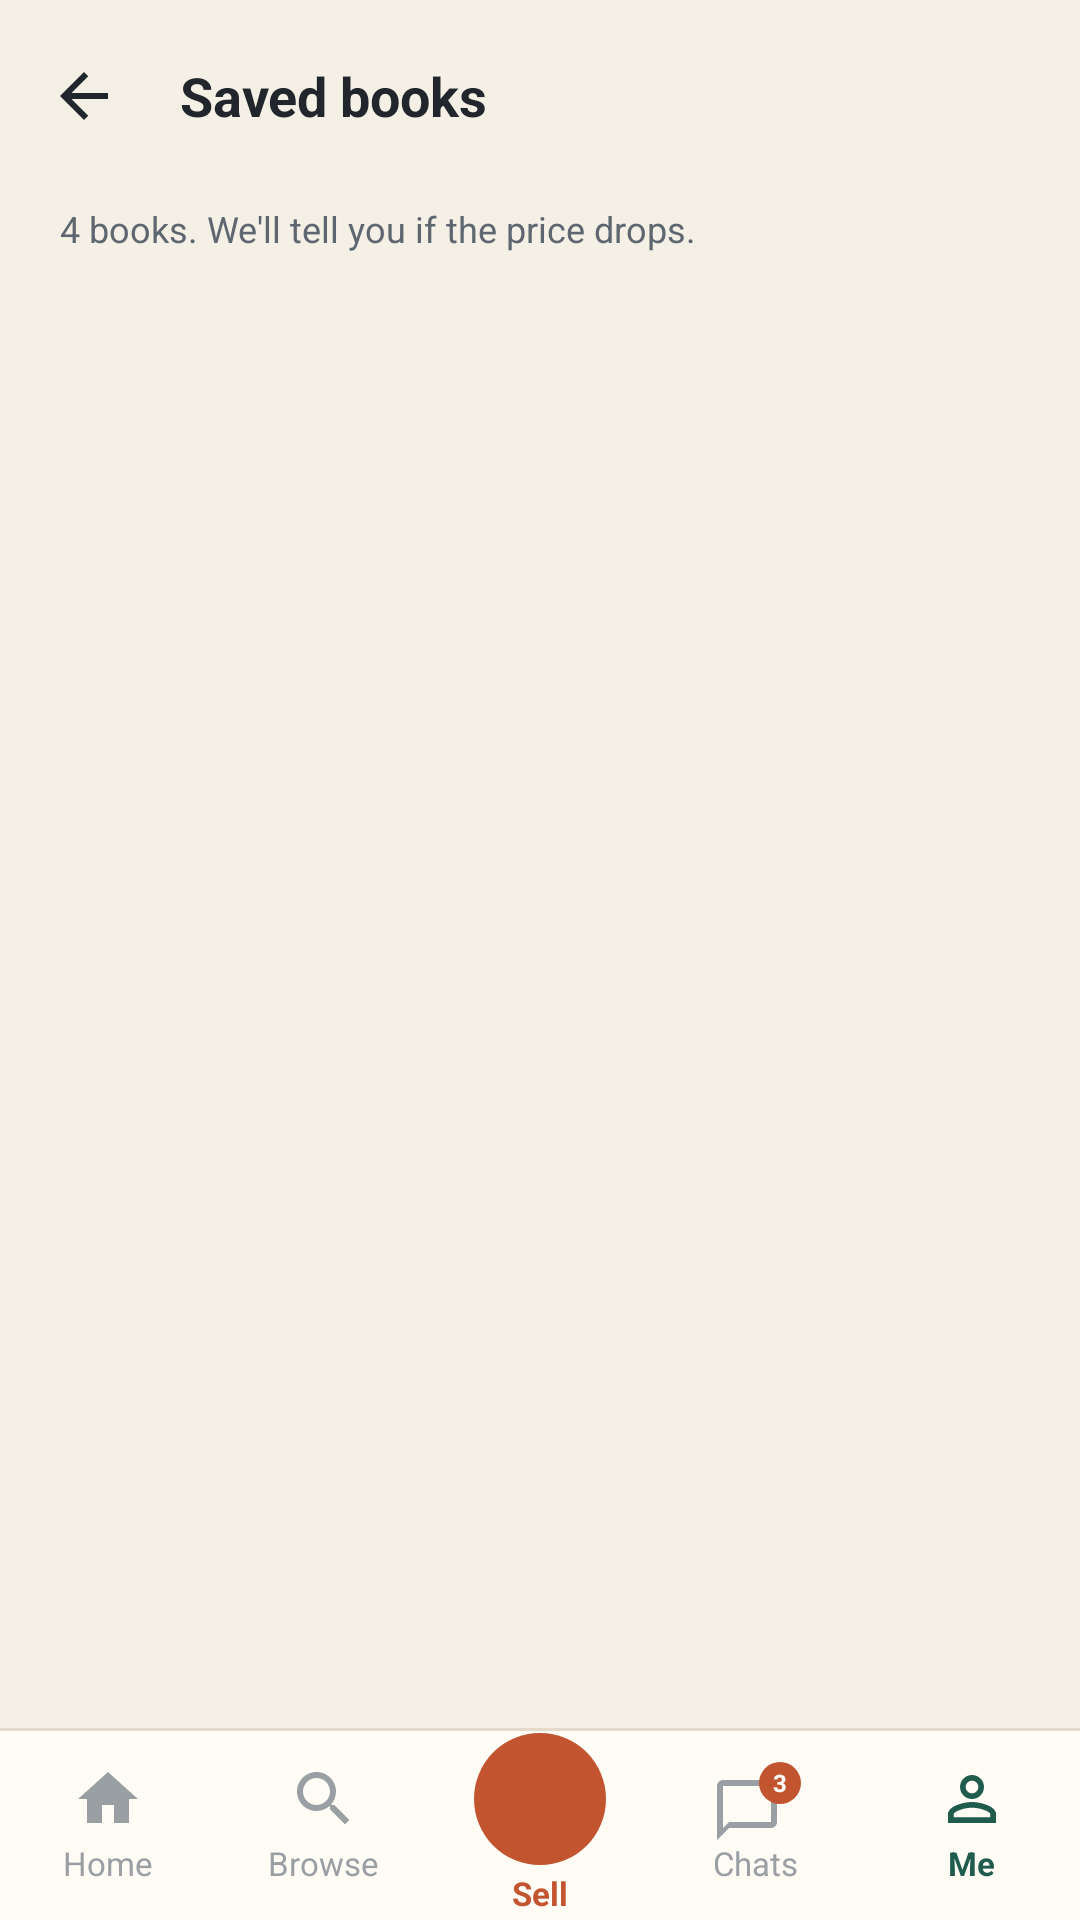

The Android layout XML behind this screen, and the referenced resources:
<!-- AndroidManifest.xml: application theme Theme.Kitaab -->
<!-- res/layout/activity_saved_books.xml -->
<?xml version="1.0" encoding="utf-8"?>
<androidx.coordinatorlayout.widget.CoordinatorLayout
    xmlns:android="http://schemas.android.com/apk/res/android"
    xmlns:app="http://schemas.android.com/apk/res-auto"
    xmlns:tools="http://schemas.android.com/tools"
    android:id="@+id/coordinatorRoot"
    android:layout_width="match_parent"
    android:layout_height="match_parent">
    <LinearLayout
        android:layout_width="match_parent"
        android:layout_height="match_parent"
        android:orientation="vertical">
        <com.google.android.material.appbar.AppBarLayout
            style="@style/Widget.Kitaab.AppBar"
            android:id="@+id/appBar"
            android:layout_width="match_parent"
            android:layout_height="wrap_content">
            <com.google.android.material.appbar.MaterialToolbar
                style="@style/Widget.Kitaab.Toolbar"
                android:id="@+id/toolbar"
                android:layout_width="match_parent"
                android:layout_height="?attr/actionBarSize"
                app:navigationContentDescription="@string/sign_up_back"
                app:navigationIcon="@drawable/ic_arrow_back"
                app:title="@string/saved_books_saved_books" />
        </com.google.android.material.appbar.AppBarLayout>
        <ScrollView
            android:id="@+id/scrollContent"
            android:layout_width="match_parent"
            android:layout_height="0dp"
            android:layout_weight="1"
            android:scrollbars="none">
            <LinearLayout
                android:layout_width="match_parent"
                android:layout_height="wrap_content"
                android:orientation="vertical"
                android:paddingBottom="@dimen/space_12"
                android:paddingEnd="@dimen/page_margin"
                android:paddingStart="@dimen/page_margin"
                android:paddingTop="@dimen/space_xs">
                <TextView
                    style="@style/Text.Caption"
                    android:layout_width="match_parent"
                    android:layout_height="wrap_content"
                    android:layout_marginBottom="@dimen/space_12"
                    android:text="@string/saved_books_4_books_we_ll_tell_you_if" />
                <androidx.recyclerview.widget.RecyclerView
                    android:id="@+id/rvBookRow"
                    android:layout_width="match_parent"
                    android:layout_height="wrap_content"
                    android:nestedScrollingEnabled="false"
                    app:layoutManager="androidx.recyclerview.widget.LinearLayoutManager"
                    tools:itemCount="4"
                    tools:listitem="@layout/item_book_row" />
            </LinearLayout>
        </ScrollView>
        <include
            layout="@layout/layout_nav_me" />
    </LinearLayout>
</androidx.coordinatorlayout.widget.CoordinatorLayout>
<!-- res/layout/item_book_row.xml (included above) -->
<?xml version="1.0" encoding="utf-8"?>
<LinearLayout
    xmlns:android="http://schemas.android.com/apk/res/android"
    xmlns:tools="http://schemas.android.com/tools"
    android:layout_width="match_parent"
    android:layout_height="wrap_content"
    android:background="@drawable/bg_card"
    android:clickable="true"
    android:focusable="true"
    android:foreground="?attr/selectableItemBackground"
    android:layout_marginBottom="@dimen/space_12"
    android:orientation="horizontal"
    android:padding="10dp">
    <FrameLayout
        android:id="@+id/cover"
        android:layout_width="84dp"
        android:layout_height="116dp"
        android:background="@drawable/bg_cover"
        android:backgroundTint="#1F5C4D">
        <View
            android:layout_width="6dp"
            android:layout_height="match_parent"
            android:background="#2E000000" />
        <LinearLayout
            android:layout_width="match_parent"
            android:layout_height="match_parent"
            android:orientation="vertical"
            android:paddingBottom="10dp"
            android:paddingEnd="@dimen/space_s"
            android:paddingStart="14dp"
            android:paddingTop="@dimen/space_12">
            <View
                android:layout_width="18dp"
                android:layout_height="2dp"
                android:background="#CCF5F0E6"
                android:layout_marginBottom="6dp" />
            <TextView
                android:id="@+id/cover_title"
                android:layout_width="match_parent"
                android:layout_height="0dp"
                android:autoSizeMaxTextSize="16sp"
                android:autoSizeMinTextSize="7sp"
                android:autoSizeStepGranularity="1sp"
                android:autoSizeTextType="uniform"
                android:fontFamily="serif"
                android:gravity="top"
                android:layout_weight="1"
                android:textColor="@color/cover_text"
                android:textStyle="bold"
                tools:text="The Alchemist" />
            <TextView
                android:id="@+id/cover_author"
                android:layout_width="match_parent"
                android:layout_height="wrap_content"
                android:autoSizeMaxTextSize="11sp"
                android:autoSizeMinTextSize="5sp"
                android:autoSizeTextType="uniform"
                android:letterSpacing="0.08"
                android:maxLines="1"
                android:textColor="#CCF5F0E6"
                tools:text="PAULO COELHO" />
        </LinearLayout>
    </FrameLayout>
    <LinearLayout
        android:layout_width="0dp"
        android:layout_height="wrap_content"
        android:layout_marginStart="@dimen/space_12"
        android:layout_weight="1"
        android:orientation="vertical">
        <TextView
            style="@style/Text"
            android:id="@+id/title"
            android:layout_width="match_parent"
            android:layout_height="wrap_content"
            android:ellipsize="end"
            android:fontFamily="serif"
            android:maxLines="2"
            android:textSize="16sp"
            android:textStyle="bold"
            tools:text="The Alchemist" />
        <TextView
            style="@style/Text.Caption"
            android:id="@+id/author"
            android:layout_width="match_parent"
            android:layout_height="wrap_content"
            android:layout_marginTop="2dp"
            android:maxLines="1"
            tools:text="Paulo Coelho" />
        <TextView
            android:id="@+id/condition"
            android:layout_width="wrap_content"
            android:layout_height="wrap_content"
            android:background="@drawable/bg_tag_rust"
            android:layout_marginTop="@dimen/space_s"
            android:paddingBottom="2dp"
            android:paddingEnd="6dp"
            android:paddingStart="6dp"
            android:paddingTop="2dp"
            android:textColor="@color/rust"
            android:textSize="10sp"
            android:textStyle="bold"
            tools:text="GOOD" />
        <TextView
            style="@style/Text"
            android:id="@+id/price"
            android:layout_width="match_parent"
            android:layout_height="wrap_content"
            android:layout_marginTop="@dimen/space_s"
            android:textColor="@color/green"
            android:textSize="17sp"
            android:textStyle="bold"
            tools:text="Rs 650" />
        <TextView
            style="@style/Text.Caption"
            android:id="@+id/city"
            android:layout_width="match_parent"
            android:layout_height="wrap_content"
            android:layout_marginTop="2dp"
            android:maxLines="1"
            android:textSize="11sp"
            tools:text="Clifton, Karachi  ·  5 hrs ago" />
    </LinearLayout>
    <ImageView
        android:id="@+id/heart"
        android:layout_width="36dp"
        android:layout_height="36dp"
        android:contentDescription="@string/row_book_card_save"
        android:padding="7dp"
        android:src="@drawable/ic_heart_outline" />
</LinearLayout>
<!-- res/layout/layout_nav_me.xml (included above) -->
<?xml version="1.0" encoding="utf-8"?>
<LinearLayout
    xmlns:android="http://schemas.android.com/apk/res/android"
    android:layout_width="match_parent"
    android:layout_height="64dp"
    android:background="@drawable/bg_bottom_nav"
    android:orientation="horizontal">
    <LinearLayout
        style="@style/Row"
        android:id="@+id/nav_home"
        android:layout_width="0dp"
        android:layout_height="match_parent"
        android:gravity="center"
        android:layout_weight="1"
        android:orientation="vertical">
        <ImageView
            android:layout_width="24dp"
            android:layout_height="24dp"
            android:src="@drawable/ic_home"
            android:tint="@color/ink_faint" />
        <TextView
            android:layout_width="wrap_content"
            android:layout_height="wrap_content"
            android:layout_marginTop="2dp"
            android:text="@string/nav_home"
            android:textColor="@color/ink_faint"
            android:textSize="11sp" />
    </LinearLayout>
    <LinearLayout
        style="@style/Row"
        android:id="@+id/nav_search"
        android:layout_width="0dp"
        android:layout_height="match_parent"
        android:gravity="center"
        android:layout_weight="1"
        android:orientation="vertical">
        <ImageView
            android:layout_width="24dp"
            android:layout_height="24dp"
            android:src="@drawable/ic_search"
            android:tint="@color/ink_faint" />
        <TextView
            android:layout_width="wrap_content"
            android:layout_height="wrap_content"
            android:layout_marginTop="2dp"
            android:text="@string/nav_browse"
            android:textColor="@color/ink_faint"
            android:textSize="11sp" />
    </LinearLayout>
    <LinearLayout
        style="@style/Row"
        android:id="@+id/nav_sell"
        android:layout_width="0dp"
        android:layout_height="match_parent"
        android:gravity="center"
        android:layout_weight="1"
        android:orientation="vertical">
        <FrameLayout
            android:layout_width="44dp"
            android:layout_height="44dp"
            android:background="@drawable/btn_accent_round">
            <ImageView
                android:layout_width="24dp"
                android:layout_height="24dp"
                android:layout_gravity="center"
                android:src="@drawable/ic_add" />
        </FrameLayout>
        <TextView
            android:layout_width="wrap_content"
            android:layout_height="wrap_content"
            android:layout_marginTop="2dp"
            android:text="@string/nav_sell"
            android:textColor="@color/rust"
            android:textSize="11sp"
            android:textStyle="bold" />
    </LinearLayout>
    <LinearLayout
        style="@style/Row"
        android:id="@+id/nav_chats"
        android:layout_width="0dp"
        android:layout_height="match_parent"
        android:gravity="center"
        android:layout_weight="1"
        android:orientation="vertical">
        <FrameLayout
            android:layout_width="wrap_content"
            android:layout_height="wrap_content">
            <ImageView
                android:layout_width="24dp"
                android:layout_height="24dp"
                android:layout_marginEnd="6dp"
                android:layout_marginTop="4dp"
                android:src="@drawable/ic_chat"
                android:tint="@color/ink_faint" />
            <TextView
                android:layout_width="14dp"
                android:layout_height="14dp"
                android:background="@drawable/bg_badge"
                android:gravity="center"
                android:layout_gravity="top|end"
                android:text="@string/profile_3"
                android:textColor="@color/white"
                android:textSize="8sp"
                android:textStyle="bold" />
        </FrameLayout>
        <TextView
            android:layout_width="wrap_content"
            android:layout_height="wrap_content"
            android:layout_marginTop="-2dp"
            android:text="@string/chats_chats"
            android:textColor="@color/ink_faint"
            android:textSize="11sp" />
    </LinearLayout>
    <LinearLayout
        style="@style/Row"
        android:id="@+id/nav_profile"
        android:layout_width="0dp"
        android:layout_height="match_parent"
        android:gravity="center"
        android:layout_weight="1"
        android:orientation="vertical">
        <ImageView
            android:layout_width="24dp"
            android:layout_height="24dp"
            android:src="@drawable/ic_person"
            android:tint="@color/green" />
        <TextView
            android:layout_width="wrap_content"
            android:layout_height="wrap_content"
            android:layout_marginTop="2dp"
            android:text="@string/nav_me"
            android:textColor="@color/green"
            android:textSize="11sp"
            android:textStyle="bold" />
    </LinearLayout>
</LinearLayout>
<!-- resources referenced by this layout -->
<resources>
  <color name="cover_text">#F5F0E6</color>
  <color name="green">#1F5C4D</color>
  <color name="ink_faint">#9A9FA4</color>
  <color name="rust">#C2552F</color>
  <color name="white">#FFFFFF</color>
  <dimen name="page_margin">20dp</dimen>
  <dimen name="space_12">12dp</dimen>
  <dimen name="space_s">8dp</dimen>
  <dimen name="space_xs">4dp</dimen>
  <!-- drawable bg_badge (drawable) -->
  <?xml version="1.0" encoding="utf-8"?>
  <shape xmlns:android="http://schemas.android.com/apk/res/android" android:shape="oval">
      <solid android:color="@color/rust_fill" />
  </shape>
  <!-- drawable bg_tag_rust (drawable) -->
  <?xml version="1.0" encoding="utf-8"?>
  <shape xmlns:android="http://schemas.android.com/apk/res/android" android:shape="rectangle">
      <solid android:color="@color/rust_tint" />
      <corners android:radius="5dp" />
  </shape>
  <!-- drawable btn_accent_round (drawable) -->
  <?xml version="1.0" encoding="utf-8"?>
  <ripple xmlns:android="http://schemas.android.com/apk/res/android" android:color="#33FFFFFF">
      <item>
          <shape android:shape="oval">
              <solid android:color="@color/rust_fill" />
          </shape>
      </item>
  </ripple>
  <!-- drawable ic_home (drawable) -->
  <?xml version="1.0" encoding="utf-8"?>
  <vector xmlns:android="http://schemas.android.com/apk/res/android"
      android:width="24dp"
      android:height="24dp"
      android:viewportWidth="24"
      android:viewportHeight="24">
      <path
          android:fillColor="#20262B"
          android:pathData="M10,20v-6h4v6h5v-8h3L12,3 2,12h3v8z" />
  </vector>
  <string name="chats_chats">Chats</string>
  <string name="nav_browse">Browse</string>
  <string name="nav_home">Home</string>
  <string name="nav_me">Me</string>
  <string name="nav_sell">Sell</string>
  <string name="profile_3">3</string>
  <string name="row_book_card_save">Save</string>
  <string name="saved_books_4_books_we_ll_tell_you_if">4 books. We\'ll tell you if the price drops.</string>
  <string name="saved_books_saved_books">Saved books</string>
  <string name="sign_up_back">Back</string>
  <style name="Text">
          <item name="android:textColor">@color/ink</item>
          <item name="android:textSize">14sp</item>
      </style>
  <style name="Text.Caption">
          <item name="android:textColor">@color/ink_soft</item>
          <item name="android:textSize">12sp</item>
      </style>
  <style name="Widget.Kitaab.AppBar" parent="Widget.Material3.AppBarLayout">
          <item name="android:background">@color/paper</item>
          <item name="liftOnScroll">false</item>
          <item name="android:elevation">0dp</item>
      </style>
  <style name="Widget.Kitaab.Toolbar" parent="Widget.Material3.Toolbar">
          <item name="titleTextAppearance">@style/TextAppearance.Kitaab.ToolbarTitle</item>
          <item name="titleTextColor">@color/ink</item>
          <item name="navigationIconTint">@color/ink</item>
          <item name="android:background">@color/paper</item>
      </style>
  <color name="rust_fill">#C2552F</color>
  <color name="surface">#FFFCF6</color>
  <color name="line">#E2DACB</color>
  <color name="rust_tint">#F6E1D6</color>
  <color name="ink">#20262B</color>
  <color name="ink_soft">#5E6670</color>
  <color name="paper">#F5F0E6</color>
  <style name="TextAppearance.Kitaab.ToolbarTitle" parent="TextAppearance.Material3.TitleLarge">
          <item name="android:fontFamily">serif</item>
          <item name="android:textStyle">bold</item>
          <item name="android:textSize">18sp</item>
      </style>
  <color name="on_green">#F5F0E6</color>
  <color name="green_tint">#E1ECE6</color>
  <color name="mustard">#D9A441</color>
  <color name="mustard_tint">#F8ECCC</color>
  <color name="danger">#B3261E</color>
  <color name="surface_variant">#EBE6DA</color>
</resources>
